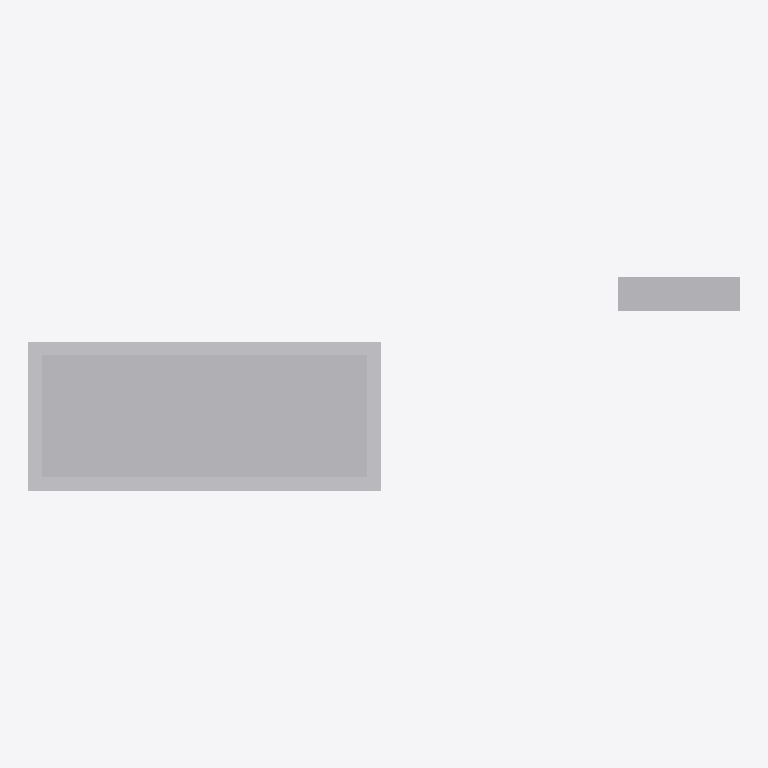
Plan cut of the same IFC building model at storey 'Level 1' (level 0.00 m, cut at 1.40 m), seen from above with north up, elements coloured by IFC class: 2 other elements (light grey). Cut surfaces are drawn darker.
Extent 5.2 m × 1.6 m × 2.4 m (x, y, z). Storeys (1): Level 1 at 0.00 m. Elements (2): 2 IfcElectricDistributionBoard.

HEADER;
FILE_DESCRIPTION(('ViewDefinition [CoordinationView]'),'2;1');
FILE_NAME('f_board_type_psets.ifc','2026-08-09T00:00:00',('tekton'),('tekton'),'tekton conformance fixtures','tekton make_ifc_fixtures','');
FILE_SCHEMA(('IFC4'));
ENDSEC;
DATA;
#18=IFCPROJECT('1Do5cudwndK1xWynSYFT64',#5,'tekton conformance fixture',$,$,$,$,(#11),#17);
#24=IFCSITE('2ZlkTrpKqT6no0HnekIRKA',#5,'Site',$,$,#23,$,$,.ELEMENT.,$,$,$,$,$);
#26=IFCBUILDING('3mQ$xwDXYx5BzANNFhkJiF',#5,'Building',$,$,#25,$,$,.ELEMENT.,$,$,$);
#28=IFCBUILDINGSTOREY('2zgEzgv5ICkrJcFEmq105k',#5,'Level 1',$,$,#27,$,$,.ELEMENT.,0.0);
#41=IFCELECTRICDISTRIBUTIONBOARD('2opDp$QjHt4MreXGtbuEKm',#5,'MSB main switchboard 2000 A',$,$,#38,#40,'MSB',.SWITCHBOARD.);
#59=IFCELECTRICDISTRIBUTIONBOARD('0bsJIf0agNk5IAz4cpBfN_',#5,'DP-1',$,'Distribution panelboard',#56,#58,'DP-1',.DISTRIBUTIONBOARD.);
ENDSEC;
